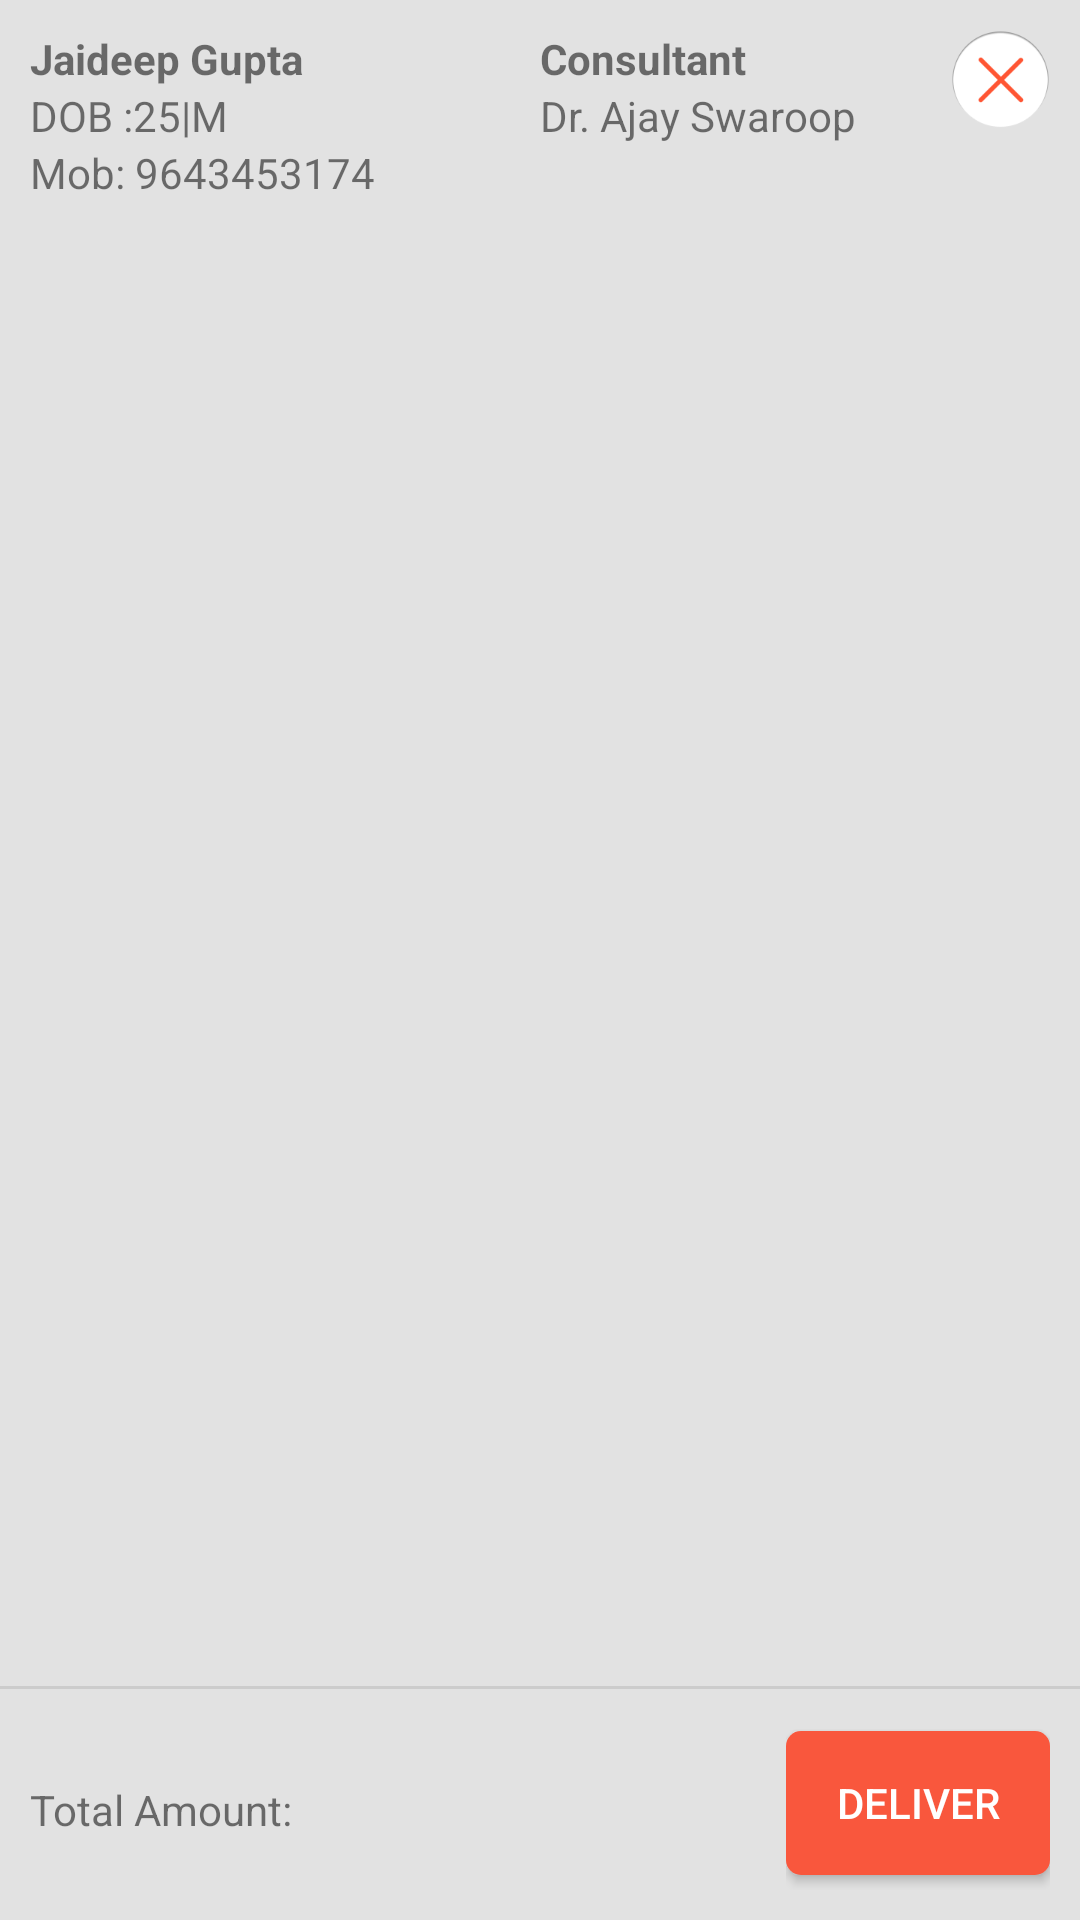

This screen was rendered from an Android layout file. Write that file and the resources it references.
<!-- AndroidManifest.xml: application theme AppTheme -->
<!-- res/layout/pharmacy_paid_order_dialog.xml -->
<?xml version="1.0" encoding="utf-8"?>
<RelativeLayout xmlns:android="http://schemas.android.com/apk/res/android"
    xmlns:tools="http://schemas.android.com/tools"
    android:layout_width="match_parent"
    android:layout_height="match_parent"
    android:background="@drawable/lab_pharmacy_bg"
    >
    <LinearLayout
        android:layout_width="match_parent"
        android:layout_height="match_parent"
        android:layout_above="@+id/horizontal_lines"
        android:orientation="vertical">

        <LinearLayout
            android:id="@+id/header_ll"
            android:layout_width="match_parent"
            android:layout_height="wrap_content"
            android:padding="@dimen/padding_10"
            android:orientation="horizontal"
            >

            <LinearLayout
                android:layout_width="0dp"
                android:layout_height="wrap_content"
                android:layout_weight="5"
                android:orientation="vertical">

                <TextView
                    android:id="@+id/tv_pat_name"
                    android:layout_width="wrap_content"
                    android:layout_height="wrap_content"
                    android:text="Jaideep Gupta"
                    android:textStyle="bold" />

                <TextView
                    android:id="@+id/tv_pat_dob_age"
                    android:layout_width="wrap_content"
                    android:layout_height="wrap_content"
                    android:text="DOB :25|M" />

                <TextView
                    android:id="@+id/tv_pat_contact"
                    android:layout_width="wrap_content"
                    android:layout_height="wrap_content"
                    android:text="Mob: 9643453174" />
            </LinearLayout>

            <RelativeLayout
                android:layout_width="0dp"
                android:layout_height="wrap_content"
                android:layout_weight="5">

                <LinearLayout
                    android:id="@+id/ll_consultant"
                    android:layout_width="wrap_content"
                    android:layout_height="wrap_content"
                    android:layout_alignParentLeft="true"
                    android:layout_centerVertical="true"
                    android:layout_toLeftOf="@+id/ib_close"
                    android:layout_toStartOf="@+id/ib_close"
                    android:orientation="vertical">

                    <TextView
                        android:layout_width="wrap_content"
                        android:layout_height="wrap_content"
                        android:text="Consultant"
                        android:textStyle="bold" />

                    <TextView
                        android:id="@+id/tv_consultant_name"
                        android:layout_width="wrap_content"
                        android:layout_height="wrap_content"
                        android:text="Dr. Ajay Swaroop" />
                </LinearLayout>

                <ImageButton
                    android:id="@id/ib_close"
                    android:layout_width="wrap_content"
                    android:layout_height="wrap_content"
                    android:layout_alignParentRight="true"
                    android:background="@null"
                    android:src="@mipmap/close_dialog" />
            </RelativeLayout>
        </LinearLayout>

        <LinearLayout
            android:id="@+id/second_header"
            android:layout_width="match_parent"
            android:layout_height="wrap_content"
            android:layout_below="@id/header_ll"
            android:background="#999999"
            android:gravity="center_vertical"
            android:orientation="horizontal"
            android:paddingBottom="10dp"
            android:paddingTop="10dp"
            android:visibility="gone">

            <ImageView
                android:id="@+id/tv_check_uncheck"
                android:layout_width="0dp"
                android:layout_height="match_parent"
                android:layout_weight="1"
                android:src="@mipmap/all_uncheck"
                android:visibility="gone" />

            <TextView
                android:layout_width="0dp"
                android:layout_height="match_parent"
                android:layout_marginLeft="@dimen/margin_10"
                android:layout_weight="2"
                android:gravity="center_vertical"
                android:text="Medicine Name"
                android:textColor="#f5f4f4"
                android:textSize="20sp"
                android:textStyle="bold" />

            <TextView
                android:layout_width="0dp"
                android:layout_height="match_parent"
                android:layout_weight="1.2"
                android:gravity="left"
                android:text="Duration"
                android:textColor="#f5f4f4"
                android:textSize="20sp"
                android:textStyle="bold" />

            <TextView
                android:layout_width="0dp"
                android:layout_height="match_parent"
                android:layout_weight="1.5"
                android:gravity="center"
                android:text="Ordered Units"
                android:textColor="#f5f4f4"
                android:textSize="20sp"
                android:textStyle="bold" />

            <TextView
                android:layout_width="0dp"
                android:layout_height="match_parent"
                android:layout_weight="1.5"
                android:gravity="center"
                android:text="Price/Unit"
                android:textColor="#f5f4f4"
                android:textSize="20sp"
                android:textStyle="bold" />

            <TextView
                android:layout_width="0dp"
                android:layout_height="match_parent"
                android:layout_weight="1.5"
                android:gravity="center"
                android:text="Total"
                android:textColor="#f5f4f4"
                android:textSize="20sp"
                android:textStyle="bold" />
        </LinearLayout>

        <ListView
            android:id="@+id/pharmacy_order_listview"
            android:layout_width="match_parent"
            android:layout_height="wrap_content"
            android:divider="@null"
            android:dividerHeight="10dp"
            android:background="@color/white"/>
    </LinearLayout>

    <View
        android:id="@+id/horizontal_lines"
        android:layout_width="match_parent"
        android:layout_height="1dp"
        android:layout_alignTop="@+id/bottom_header"
        android:background="#cccccc" />

    <RelativeLayout
        android:id="@+id/bottom_header"
        android:layout_width="match_parent"
        android:layout_height="wrap_content"
        android:layout_alignParentBottom="true"
        android:padding="@dimen/padding_10">

        <LinearLayout
            android:layout_width="wrap_content"
            android:layout_height="wrap_content"
            android:layout_centerVertical="true"
            android:orientation="horizontal">

            <TextView
                android:layout_width="wrap_content"
                android:layout_height="wrap_content"
                android:text="Total Amount:"
                />

            <TextView
                android:id="@+id/tv_total_amount"
                android:layout_width="wrap_content"
                android:layout_height="wrap_content"
                android:layout_marginLeft="10dp"
                android:textColor="#ce6641"
                android:textSize="20sp" />
        </LinearLayout>

        <LinearLayout
            android:layout_width="wrap_content"
            android:layout_height="wrap_content"
            android:layout_alignParentRight="true"
            android:layout_centerVertical="true"
            android:gravity="center">

            <Button
                android:id="@+id/btn_deliver"
                android:layout_width="wrap_content"
                android:layout_height="wrap_content"
                android:layout_marginBottom="5dp"
                android:layout_marginTop="5dp"
                android:background="@drawable/btn_bg"
                android:gravity="center"
                android:text="Deliver"
                android:textColor="#fff"
                />
        </LinearLayout>
    </RelativeLayout>
</RelativeLayout>
<!-- resources referenced by this layout -->
<resources>
  <color name="white">#ffffff</color>
  <dimen name="margin_10">10dp</dimen>
  <dimen name="padding_10">10dp</dimen>
  <!-- drawable btn_bg (drawable) -->
  <?xml version="1.0" encoding="utf-8"?>
  <shape xmlns:android="http://schemas.android.com/apk/res/android"
      android:shape="rectangle">
      <solid android:color="#f9573d"/>
      <corners android:radius="@dimen/margin_05" />
      <padding
          android:bottom="@dimen/padding_10"
          android:left="@dimen/padding_10"
          android:right="@dimen/padding_10"
          android:top="@dimen/padding_10" />
  </shape>
  <!-- drawable lab_pharmacy_bg (drawable) -->
  <?xml version="1.0" encoding="utf-8"?>
  <shape xmlns:android="http://schemas.android.com/apk/res/android"
      android:shape="rectangle">
      <solid android:color="#e2e2e2" />
  </shape>
  <!-- mipmap all_uncheck: png bitmap (mipmap-xxxhdpi, 2846 bytes) -->
  <!-- mipmap close_dialog: png bitmap (mipmap-xxxhdpi, 6495 bytes) -->
  <style name="AppTheme" parent="AppBaseTheme">
          
  
          <item name="windowNoTitle">true</item>
          <item name="windowActionBar">false</item>
          <item name="colorPrimary">@color/colorPrimary</item>
          <item name="colorPrimaryDark">@color/colorPrimaryDark</item>
          <item name="colorAccent">@color/colorAccent</item>
      </style>
  <dimen name="margin_05">5dp</dimen>
  <style name="AppBaseTheme" parent="Theme.AppCompat.Light.DarkActionBar">
          
  
      </style>
  <color name="colorPrimary">#AFAFAF</color>
  <color name="colorPrimaryDark">#AFAFAF</color>
  <color name="colorAccent">#000000</color>
</resources>
